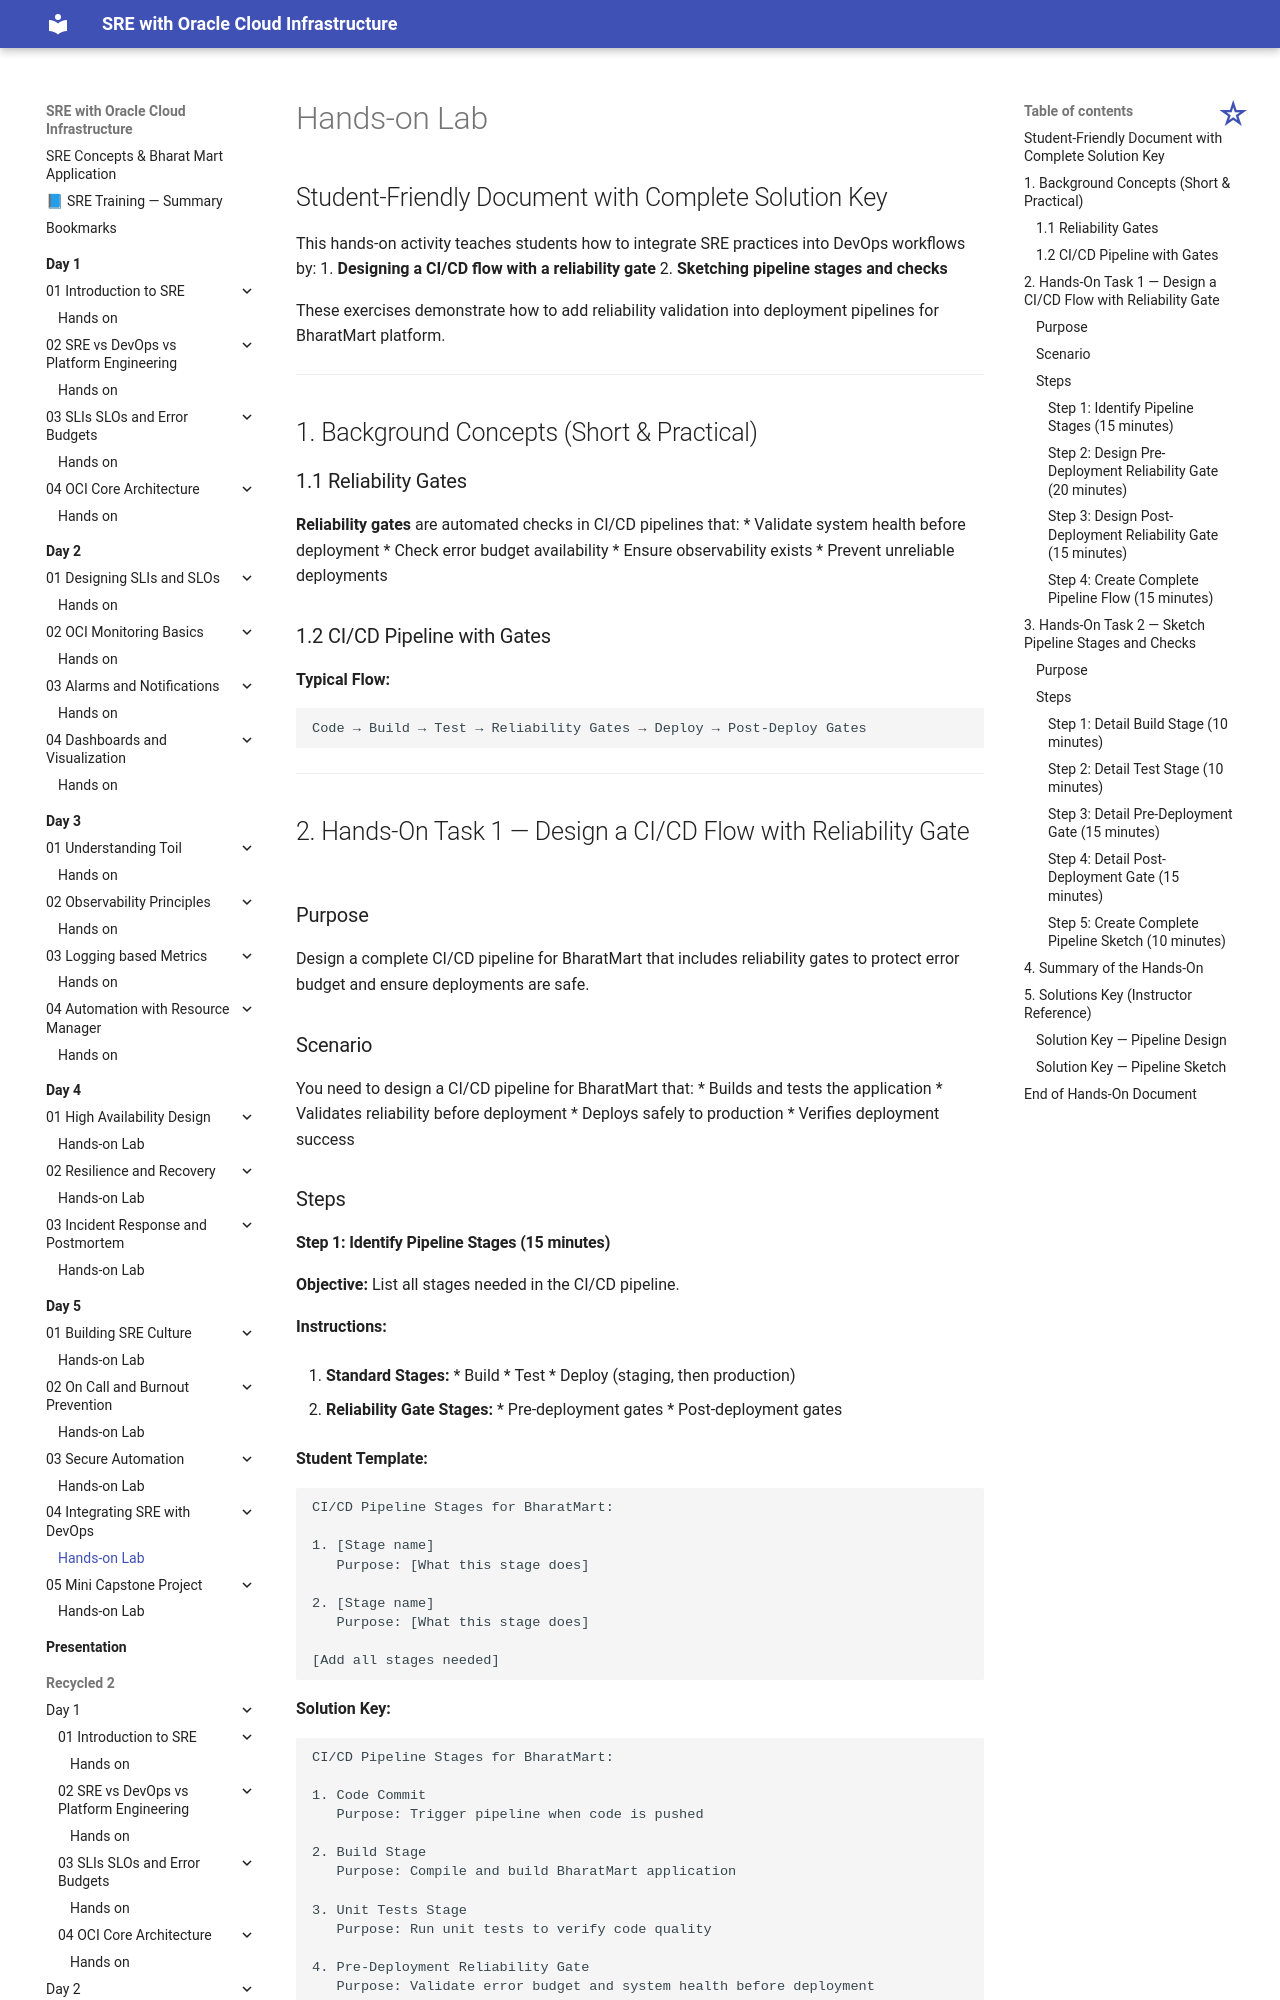

repository: atingupta2006/oci-sre-dec-25 · page: Day-5/04-Integrating-SRE-with-DevOps/hands-on/index.html · generator: mkdocs

# Hands-on Lab

## Student-Friendly Document with Complete Solution Key

This hands-on activity teaches students how to integrate SRE practices into DevOps workflows by:
1. **Designing a CI/CD flow with a reliability gate**
2. **Sketching pipeline stages and checks**

These exercises demonstrate how to add reliability validation into deployment pipelines for BharatMart platform.

---

## 1. Background Concepts (Short & Practical)

### 1.1 Reliability Gates

**Reliability gates** are automated checks in CI/CD pipelines that:
* Validate system health before deployment
* Check error budget availability
* Ensure observability exists
* Prevent unreliable deployments

### 1.2 CI/CD Pipeline with Gates

**Typical Flow:**
```
Code → Build → Test → Reliability Gates → Deploy → Post-Deploy Gates
```

---

## 2. Hands-On Task 1 — Design a CI/CD Flow with Reliability Gate

### Purpose

Design a complete CI/CD pipeline for BharatMart that includes reliability gates to protect error budget and ensure deployments are safe.

### Scenario

You need to design a CI/CD pipeline for BharatMart that:
* Builds and tests the application
* Validates reliability before deployment
* Deploys safely to production
* Verifies deployment success

### Steps

#### Step 1: Identify Pipeline Stages (15 minutes)

**Objective:** List all stages needed in the CI/CD pipeline.

**Instructions:**

1. **Standard Stages:**
   * Build
   * Test
   * Deploy (staging, then production)

2. **Reliability Gate Stages:**
   * Pre-deployment gates
   * Post-deployment gates

**Student Template:**
```
CI/CD Pipeline Stages for BharatMart:

1. [Stage name]
   Purpose: [What this stage does]

2. [Stage name]
   Purpose: [What this stage does]

[Add all stages needed]
```

**Solution Key:**
```
CI/CD Pipeline Stages for BharatMart:

1. Code Commit
   Purpose: Trigger pipeline when code is pushed

2. Build Stage
   Purpose: Compile and build BharatMart application

3. Unit Tests Stage
   Purpose: Run unit tests to verify code quality

4. Pre-Deployment Reliability Gate
   Purpose: Validate error budget and system health before deployment

5. Deploy to Staging
   Purpose: Deploy BharatMart to staging environment

6. Staging Validation Gate
   Purpose: Verify deployment successful and health checks pass

7. Production Deployment Gate
   Purpose: Final check before production deployment

8. Deploy to Production
   Purpose: Deploy BharatMart to production environment

9. Post-Deployment Validation Gate
   Purpose: Verify production deployment successful and healthy
```

---
